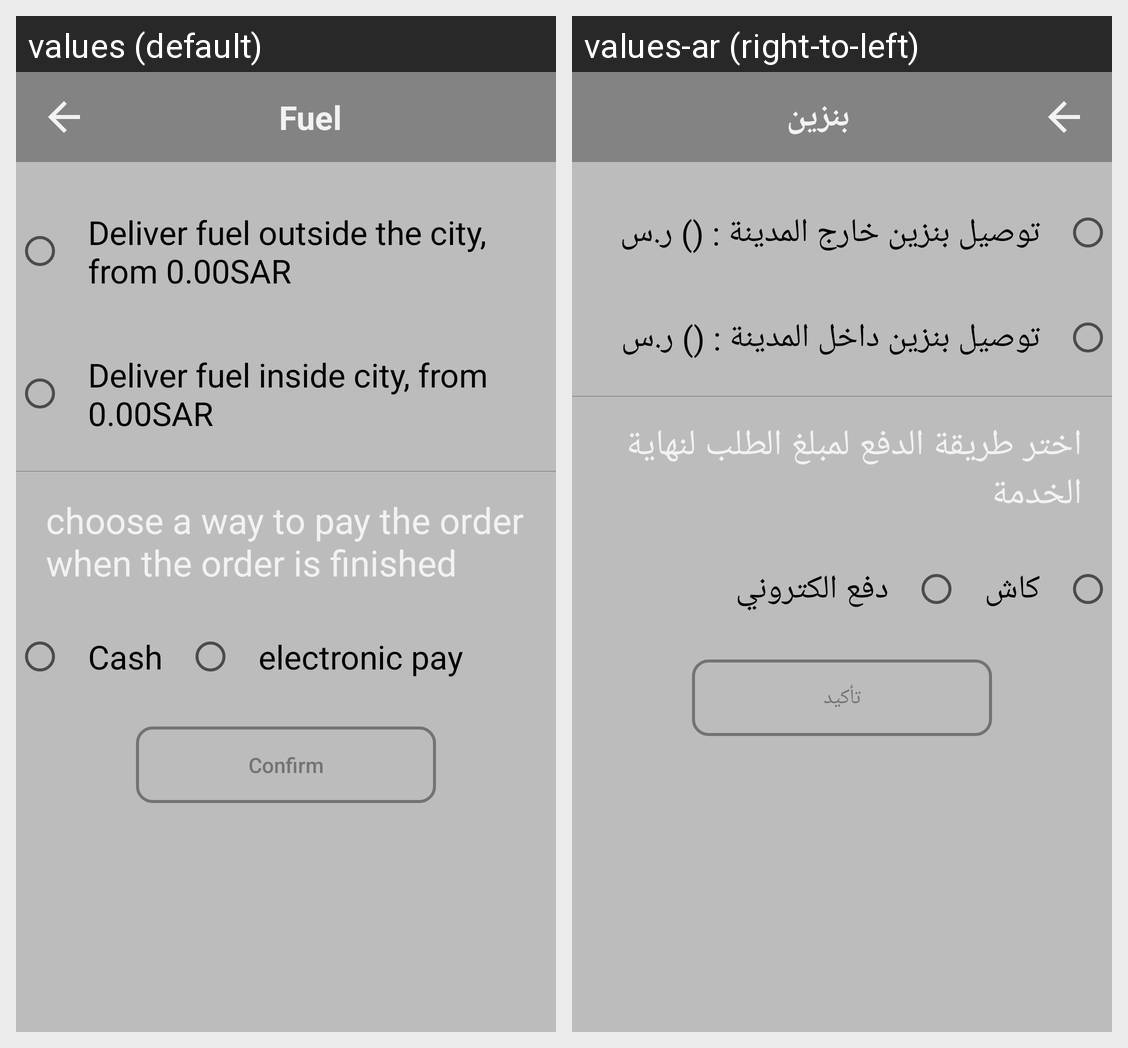

For this localized Android screen grid, give each drawn string resource with its value in every locale shown.
Android screen res/layout/activity_fuel.xml rendered under 2 locales, left to right: values (default), values-ar (right-to-left). Device: Nexus 5 (rendered at 1080×1920; each locale shown at half size, 540×960, under a caption strip naming it); theme AppTheme.
Strings drawn on this screen, with the default value and each locale's value (text and hints the layout hard-codes, and strings that could not be matched under every locale, appear in the picture but are not listed):

fuel_title
  values: Fuel
  values-ar: بنزين

fuel_outside_city
  values: Deliver fuel outside the city, from 0.00SAR
  values-ar: توصيل بنزين خارج المدينة : () ر.س

deliver_inside_city
  values: Deliver fuel inside city, from 0.00SAR
  values-ar: توصيل بنزين داخل المدينة : () ر.س

choose_pay_method
  values: choose a way to pay the order when the order is finished
  values-ar: اختر طريقة الدفع لمبلغ الطلب لنهاية الخدمة

cash
  values: Cash
  values-ar: كاش

electronic
  values: electronic pay
  values-ar: دفع الكتروني

confirm
  values: Confirm
  values-ar: تأكيد
